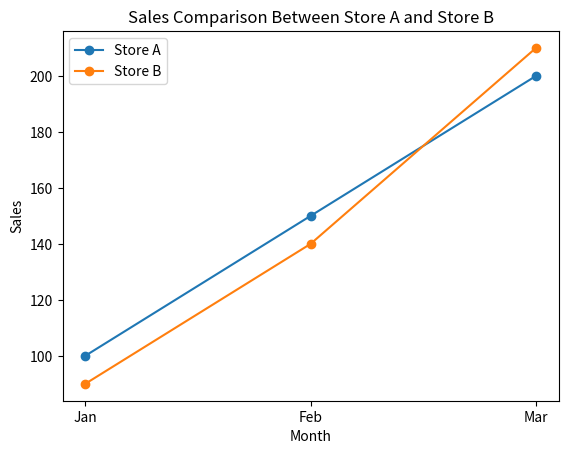

Here is the Python script that generated this plot:
import pandas as pd
import matplotlib.pyplot as plt
data = {
    "Month": ["Jan", "Feb", "Mar"],
    "Store_A": [100, 150, 200],
    "Store_B": [90, 140, 210]
}
df = pd.DataFrame(data)

print(df)
# Plot line graphs
plt.plot(df["Month"], df["Store_A"], marker='o', label="Store A")
plt.plot(df["Month"], df["Store_B"], marker='o', label="Store B")
plt.xlabel("Month")
plt.ylabel("Sales")
plt.title("Sales Comparison Between Store A and Store B")
plt.legend()
plt.show()
